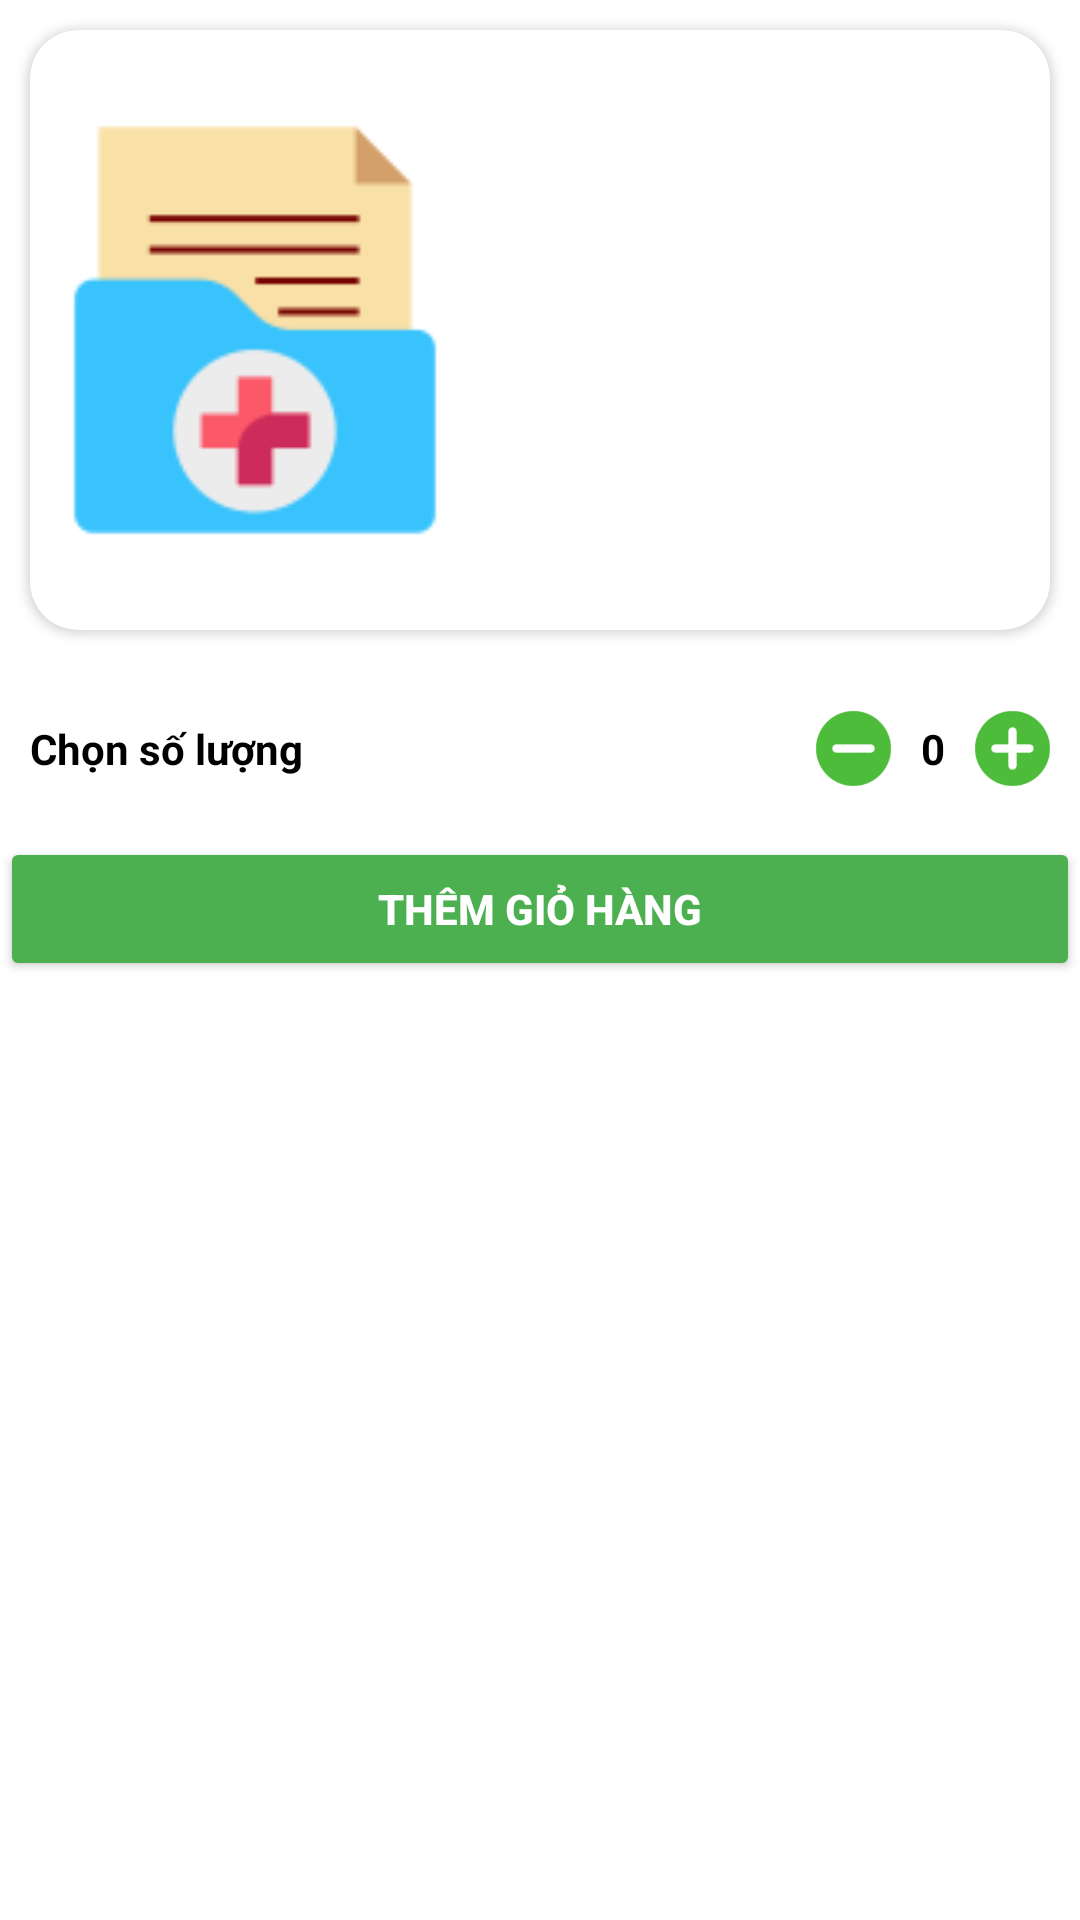

Produce the Android XML layout that renders to this screen, including the resource entries it uses.
<!-- AndroidManifest.xml: application theme Theme.PharmacyCounter -->
<!-- res/layout/bottom_dialog_add_to_cart.xml -->
<?xml version="1.0" encoding="utf-8"?>
<LinearLayout xmlns:android="http://schemas.android.com/apk/res/android"
    android:layout_width="match_parent"
    android:layout_height="wrap_content"
    xmlns:app="http://schemas.android.com/apk/res-auto"
    android:layout_gravity="bottom"
    android:background="@drawable/bottomsheet_rounded_background"
    android:orientation="vertical">

    <androidx.cardview.widget.CardView
        android:layout_width="match_parent"
        android:layout_height="wrap_content"
        app:cardCornerRadius="16dp"
        android:layout_margin="10dp"
        >
        <LinearLayout
            android:layout_width="match_parent"
            android:layout_height="wrap_content"
            android:orientation="horizontal"
            >
            <ImageView
                android:id="@+id/dialog_bottom_cart_imageProduct"
                android:layout_width="150dp"
                android:layout_height="200dp"
                android:src="@drawable/ic_history"
                android:padding="5dp"/>
            <LinearLayout
                android:layout_width="match_parent"
                android:layout_height="match_parent"
                android:orientation="vertical"
                android:gravity="center_vertical"
                >
                <TextView
                    android:id="@+id/dialog_bottom_cart_tvNameProduct"
                    android:layout_width="match_parent"
                    android:layout_height="wrap_content"
                    android:text=""
                    android:textStyle="bold"/>
                <TextView
                    android:id="@+id/dialog_bottom_cart_tvBonusCoin"
                    android:layout_width="match_parent"
                    android:layout_height="wrap_content"
                    android:text=""
                    android:textStyle="bold"
                    android:textColor="#FF9800"
                    />
                <TextView
                    android:id="@+id/dialog_bottom_cart_tvPack"
                    android:layout_width="match_parent"
                    android:layout_height="wrap_content"
                    android:text=""
                    />
                <TextView
                    android:id="@+id/dialog_bottom_cart_tvPrice"
                    android:layout_width="match_parent"
                    android:layout_height="wrap_content"
                    android:text=""
                    android:textStyle="bold"
                    android:textColor="#4CAF50" />
                <TextView
                    android:id="@+id/dialog_bottom_cart_tvQuality"
                    android:layout_width="match_parent"
                    android:layout_height="wrap_content"
                    android:text="" />
                <TextView
                    android:id="@+id/dialog_bottom_cart_tvMinimum"
                    android:layout_width="match_parent"
                    android:layout_height="wrap_content"
                    android:text="" />
            </LinearLayout>
        </LinearLayout>
    </androidx.cardview.widget.CardView>
    <LinearLayout
        android:layout_width="match_parent"
        android:layout_height="wrap_content"
        android:padding="10dp"
        android:gravity="center_vertical"
        >
        <TextView
            android:layout_width="0dp"
            android:layout_height="wrap_content"
            android:layout_weight="1"
            android:text="Chọn số lượng"
            android:textStyle="bold"
            android:textColor="#000000"
            />
        <LinearLayout
            android:layout_width="wrap_content"
            android:layout_height="wrap_content"
            android:orientation="horizontal"
            android:gravity="center_vertical"
            >
            <ImageView
                android:id="@+id/dialog_bottom_cart_imageMinus"
                android:layout_width="25dp"
                android:layout_height="25dp"
                android:src="@drawable/ic_minus"/>
            <TextView
                android:id="@+id/dialog_bottom_cart_tvAmount"
                android:layout_width="0dp"
                android:layout_height="wrap_content"
                android:layout_weight="1"
                android:text="0"
                android:textStyle="bold"
                android:textColor="#000000"
                android:layout_margin="10dp"
                />
            <ImageView
                android:id="@+id/dialog_bottom_cart_imagePlus"
                android:layout_width="25dp"
                android:layout_height="25dp"
                android:src="@drawable/ic_plus"/>
        </LinearLayout>
    </LinearLayout>
    <androidx.appcompat.widget.AppCompatButton
        android:id="@+id/dialog_bottom_cart_btnAddCart"
        android:layout_width="match_parent"
        android:layout_height="wrap_content"
        android:layout_gravity="center"
        android:text="@string/title_ed_button_cart"
        android:backgroundTint="#4CAF50"
        android:textColor="@color/white"
        android:textStyle="bold"/>
</LinearLayout>
<!-- resources referenced by this layout -->
<resources>
  <color name="white">#FFFFFFFF</color>
  <!-- drawable ic_history: png bitmap (drawable, 2956 bytes) -->
  <!-- drawable ic_minus: png bitmap (drawable, 13025 bytes) -->
  <!-- drawable ic_plus: png bitmap (drawable, 5533 bytes) -->
  <string name="title_ed_button_cart">Thêm giỏ hàng</string>
  <style name="Theme.PharmacyCounter" parent="Base.Theme.PharmacyCounter" />
  <style name="Base.Theme.PharmacyCounter" parent="Theme.MaterialComponents.Light.NoActionBar">
  
          <item name="android:textColorHint">#6E7C78</item>
          <item name="statusBarBackground">@color/green</item>
          <item name="statusBarForeground">@color/green</item>
          <item name="android:statusBarColor">@color/green</item>
          <item name="boxStrokeColor">@color/green</item>
          <item name="colorPrimary">@color/green</item>
          <item name="colorPrimaryVariant">@color/green</item>
          <item name="colorOnPrimary">@android:color/white</item>
  
  
  
  
  
  
  
  
  
          
          
      </style>
  <color name="green">#4CAF50</color>
</resources>
